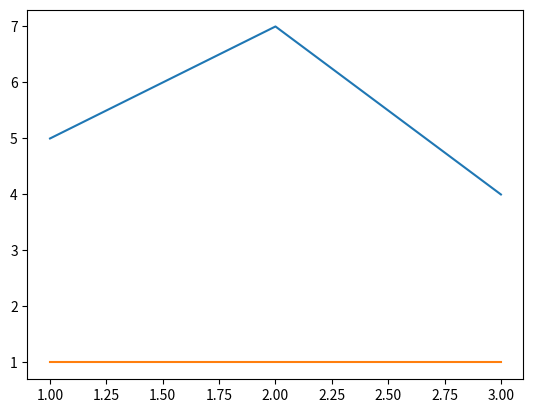

The matplotlib source for this figure: (Note: this script raises an exception after producing the figure.)
#!/usr/bin/env python
# coding: utf-8

# In[ ]:


def logistic(r, x):
    return r * x * (1 - x)

r=2.5
a=0.023
aValList=[]
aValList.append(logistic(r,a))
for i in range(1,11,1):
    x=logistic(r,aValList[i-1])
    aValList.append(x)
   
print(aValList)


# In[ ]:


#linegraph
import matplotlib.pyplot as plt
import numpy as np
x=[1,2,3]
y=[5,7,4]
x2=[1,2,3]
y2=[1,1,1]
plt.plot(x,y,label="First Line")
plt.plot(x2,y2,label="Second Line")
plt.xlim(0.1,10,1)
plt.xticks(np.arange(min(x), max(x)+1, 1))
plt.xlabel("X-axis")
plt.ylabel("Y-axis")
plt.title("First Graph\n")
plt.legend()
plt.ylim(0.1,10,1)
plt.show()


# In[ ]:


#Bar Charts and Historgram
import matplotlib.pyplot as plt
import random
i=random.Random()
x=[2,4,6,8]
y=[1,2,3,4]
x2=[4,6,8,10,12]
y2=[5,6,7,8,9]
#plt.bar(x,y,label="Bar Graph 2",color="c")
#plt.bar(x2,y2,label="Bar Graph 2",color="r")
plt.hist(x2,y2,histtype="bar",rwidth=0.8)
plt.xlabel("X")
plt.xlabel("Y")
#plt.legend()
plt.show()


# In[ ]:


#scatter plot shows correlation between two variables 3D scatter plot can show correlation for 3 variables
x=[1,2,3,4,5]
y=[1,2,3,4,5]
plt.scatter(x,y,s=100,marker="*")
plt.show()


# In[ ]:


#stack plot
days=[11,20,32,42,50]
working=[11,20,30,41,52]
playing=[10,26,37,48,52]
eating=[10,20,31,40,51]
boring=[10,22,32,14,56]
plt.plot([],[],color='r',label="working",linewidth=5)
plt.plot([],[],color='g',label="playing",linewidth=5)
plt.plot([],[],color='c',label="eating",linewidth=5)
plt.plot([],[],color='k',label="boring",linewidth=5)
plt.stackplot(days,working,playing,eating,boring,colors=['r','g','c','k'])
plt.legend()
plt.show()


# In[ ]:


#pie chart
days=[11,20,32,42,50]
working=[11,20,30,41,52]
playing=[10,26,37,48,52]
eating=[10,20,31,40,51]
boring=[10,22,32,14,56]

slices=[7,2,2,13]
activities=["Sleeping","Playing","Working","Eating"]
cols=['m','c','b','r']
plt.pie(slices,labels=activities,colors=cols,startangle=90,shadow=True,explode=(0,0.1,0,0),autopct='%1.1f%%')

plt.title("Piechart")
plt.legend()
plt.show()

